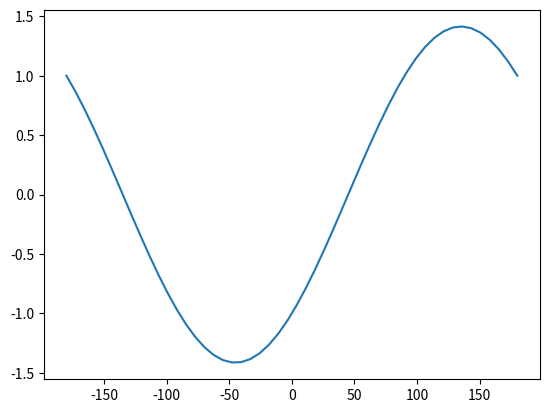

Generate this figure with matplotlib:
import matplotlib.pyplot as plt
import numpy as np


def func(x):
    # Convert Degree to Radian
    rad = np.deg2rad(x)

    y =  np.sin(rad) - np.cos(rad)
    return y

if __name__ == "__main__":
    x = np.linspace(-180, 180)
    y = func(x)

    plt.plot(x,y)
    plt.show()


